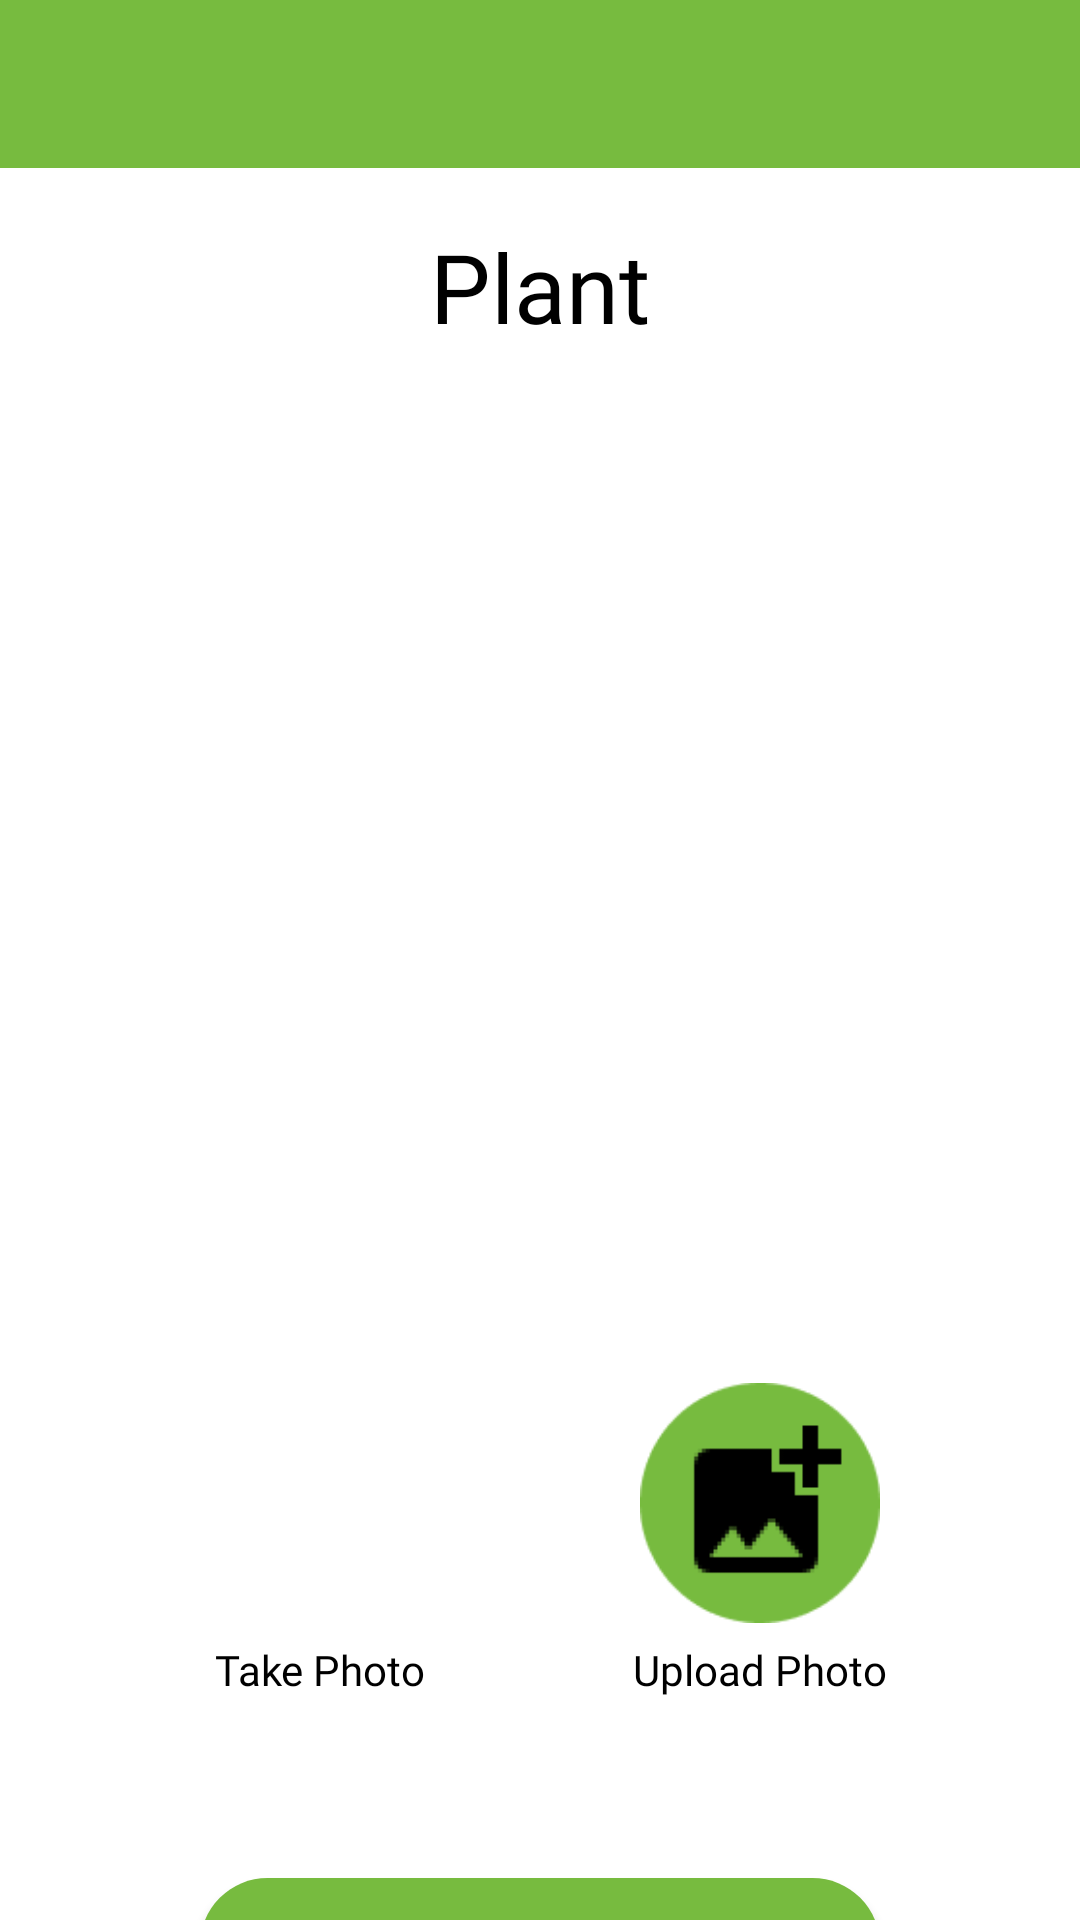

Here is an Android app screen rendered from its layout file. Give the layout XML and the strings, colors and styles it references.
<!-- AndroidManifest.xml: application theme Theme.Fresco -->
<!-- res/layout/activity_camera_plant.xml -->
<?xml version="1.0" encoding="utf-8"?>
<androidx.constraintlayout.widget.ConstraintLayout xmlns:android="http://schemas.android.com/apk/res/android"
    xmlns:app="http://schemas.android.com/apk/res-auto"
    xmlns:tools="http://schemas.android.com/tools"
    android:layout_width="match_parent"
    android:layout_height="match_parent"
    tools:context=".ui.main.CameraPlantActivity">

    <com.google.android.material.appbar.AppBarLayout
        android:id="@+id/appBarLayout"
        android:layout_width="match_parent"
        android:layout_height="wrap_content"
        android:background="@color/green"
        app:elevation="0dp"
        app:layout_constraintEnd_toEndOf="parent"
        app:layout_constraintStart_toStartOf="parent"
        app:layout_constraintTop_toTopOf="parent">

        <androidx.appcompat.widget.Toolbar
            android:id="@+id/tb_plant"
            android:layout_width="match_parent"
            android:layout_height="?android:attr/actionBarSize"
            app:titleTextColor="@color/white" />

    </com.google.android.material.appbar.AppBarLayout>

    <TextView
        android:id="@+id/text_view_plant"
        android:layout_width="wrap_content"
        android:layout_height="wrap_content"
        android:layout_marginTop="18dp"
        android:fontFamily="@font/poppins_bold"
        android:text="@string/plant"
        android:textColor="@color/black"
        android:textSize="32sp"
        app:layout_constraintEnd_toEndOf="parent"
        app:layout_constraintStart_toStartOf="parent"
        app:layout_constraintTop_toBottomOf="@id/appBarLayout" />

    <ImageView
        android:id="@+id/img_capture"
        android:layout_width="300dp"
        android:layout_height="300dp"
        android:layout_marginTop="12dp"
        android:contentDescription="@string/image_capture_content"
        app:layout_constraintEnd_toEndOf="parent"
        app:layout_constraintStart_toStartOf="parent"
        app:layout_constraintTop_toBottomOf="@+id/text_view_plant"
        app:srcCompat="@drawable/placeholder" />

    <androidx.constraintlayout.widget.ConstraintLayout
        android:id="@+id/container_scan"
        android:layout_width="match_parent"
        android:layout_height="wrap_content"
        android:layout_marginTop="32dp"
        android:visibility="visible"
        app:layout_constraintEnd_toEndOf="parent"
        app:layout_constraintStart_toStartOf="parent"
        app:layout_constraintTop_toBottomOf="@+id/img_capture">

        <ImageView
            android:id="@+id/btn_capture"
            android:layout_width="80dp"
            android:layout_height="80dp"
            android:contentDescription="@string/button_take_photo_content"
            app:layout_constraintEnd_toStartOf="@+id/btn_upload"
            app:layout_constraintStart_toStartOf="parent"
            app:layout_constraintTop_toTopOf="parent"
            app:srcCompat="@drawable/camera" />

        <ImageView
            android:id="@+id/btn_upload"
            android:layout_width="80dp"
            android:layout_height="80dp"
            android:contentDescription="@string/button_upload_photo_content"
            app:layout_constraintEnd_toEndOf="parent"
            app:layout_constraintStart_toEndOf="@+id/btn_capture"
            app:layout_constraintTop_toTopOf="parent"
            app:srcCompat="@drawable/upload" />

        <TextView
            android:id="@+id/text_view_take_photo"
            android:layout_width="wrap_content"
            android:layout_height="wrap_content"
            android:layout_marginTop="6dp"
            android:fontFamily="@font/poppins"
            android:text="@string/take_photo"
            android:textColor="@color/black"
            app:layout_constraintEnd_toEndOf="@+id/btn_capture"
            app:layout_constraintStart_toStartOf="@+id/btn_capture"
            app:layout_constraintTop_toBottomOf="@+id/btn_capture" />

        <TextView
            android:id="@+id/text_view_upload_photo"
            android:layout_width="wrap_content"
            android:layout_height="wrap_content"
            android:layout_marginTop="6dp"
            android:fontFamily="@font/poppins"
            android:text="@string/upload_photo"
            android:textColor="@color/black"
            app:layout_constraintEnd_toEndOf="@+id/btn_upload"
            app:layout_constraintStart_toStartOf="@+id/btn_upload"
            app:layout_constraintTop_toBottomOf="@+id/btn_upload" />


        <androidx.appcompat.widget.AppCompatButton
            android:id="@+id/btn_scan"
            android:layout_width="0dp"
            android:layout_height="45dp"
            android:layout_marginTop="60dp"
            android:background="@drawable/btn_login"
            android:text="@string/scan"
            android:textColor="@color/white"
            app:layout_constraintEnd_toEndOf="@+id/btn_upload"
            app:layout_constraintStart_toStartOf="@+id/btn_capture"
            app:layout_constraintTop_toBottomOf="@+id/text_view_take_photo" />

    </androidx.constraintlayout.widget.ConstraintLayout>

    <androidx.constraintlayout.widget.ConstraintLayout
        android:id="@+id/container_detail"
        android:layout_width="match_parent"
        android:layout_height="wrap_content"
        android:layout_marginTop="32dp"
        android:visibility="gone"
        app:layout_constraintTop_toBottomOf="@+id/img_capture">

        <androidx.cardview.widget.CardView
            android:id="@+id/cv_title"
            android:layout_width="wrap_content"
            android:layout_height="45dp"
            android:layout_marginStart="24dp"
            android:layout_marginTop="32dp"
            app:cardBackgroundColor="@android:color/transparent"
            app:cardElevation="25dp"
            app:layout_constraintStart_toStartOf="parent"
            app:layout_constraintTop_toTopOf="parent">

            <androidx.constraintlayout.widget.ConstraintLayout
                android:layout_width="wrap_content"
                android:layout_height="match_parent">

                <ImageView
                    android:id="@+id/img_title"
                    android:layout_width="0dp"
                    android:layout_height="match_parent"
                    android:background="@drawable/btn_login"
                    android:contentDescription="@string/button_login"
                    app:layout_constraintEnd_toEndOf="parent"
                    app:layout_constraintStart_toStartOf="parent" />

                <TextView
                    android:id="@+id/txt_title"
                    android:layout_width="wrap_content"
                    android:layout_height="wrap_content"
                    android:fontFamily="@font/poppins_semibold"
                    android:paddingStart="12dp"
                    android:paddingEnd="12dp"
                    android:textAllCaps="true"
                    android:textColor="@color/white"
                    android:textSize="14sp"
                    app:layout_constraintBottom_toBottomOf="@+id/img_title"
                    app:layout_constraintEnd_toEndOf="parent"
                    app:layout_constraintStart_toStartOf="parent"
                    app:layout_constraintTop_toTopOf="@+id/img_title"
                    tools:text="Apel" />

            </androidx.constraintlayout.widget.ConstraintLayout>

        </androidx.cardview.widget.CardView>

        <androidx.appcompat.widget.AppCompatButton
            android:id="@+id/btn_scan_again"
            android:layout_width="156dp"
            android:layout_height="45dp"
            android:layout_marginTop="60dp"
            android:background="@drawable/btn_login"
            android:text="@string/scan_again"
            android:textColor="@color/white"
            app:layout_constraintEnd_toEndOf="parent"
            app:layout_constraintStart_toStartOf="parent"
            app:layout_constraintTop_toBottomOf="@+id/cv_title" />

    </androidx.constraintlayout.widget.ConstraintLayout>


</androidx.constraintlayout.widget.ConstraintLayout>
<!-- resources referenced by this layout -->
<resources>
  <color name="black">#FF000000</color>
  <color name="green">#77BB3F</color>
  <color name="white">#FFFFFFFF</color>
  <!-- drawable btn_login (drawable) -->
  <?xml version="1.0" encoding="utf-8"?>
  <shape xmlns:android="http://schemas.android.com/apk/res/android">
  
      <solid android:color="@color/green" />
      <corners android:radius="36dp" />
  
  </shape>
  <!-- drawable upload: png bitmap (drawable, 2611 bytes) -->
  <string name="button_login">button login</string>
  <string name="button_take_photo_content">button take photo</string>
  <string name="button_upload_photo_content">button upload photo</string>
  <string name="image_capture_content">image capture</string>
  <string name="plant">Plant</string>
  <string name="scan">Scan</string>
  <string name="scan_again">scan again</string>
  <string name="take_photo">Take Photo</string>
  <string name="upload_photo">Upload Photo</string>
  <style name="Theme.Fresco" parent="Theme.MaterialComponents.DayNight.NoActionBar">
          
          <item name="colorPrimary">@color/purple_500</item>
          <item name="colorPrimaryVariant">@color/purple_700</item>
          <item name="colorOnPrimary">@color/white</item>
          
          <item name="colorSecondary">@color/teal_200</item>
          <item name="colorSecondaryVariant">@color/teal_700</item>
          <item name="colorOnSecondary">@color/black</item>
          
          <item name="android:statusBarColor" tools:targetApi="l">?attr/colorPrimaryVariant</item>
          
      </style>
  <!-- not gathered from this repository: default colours our renderer supplied (Android Studio template values) -->
  <color name="purple_500">#FF6200EE</color>
  <color name="purple_700">#FF3700B3</color>
  <color name="teal_200">#FF03DAC5</color>
  <color name="teal_700">#FF018786</color>
</resources>
